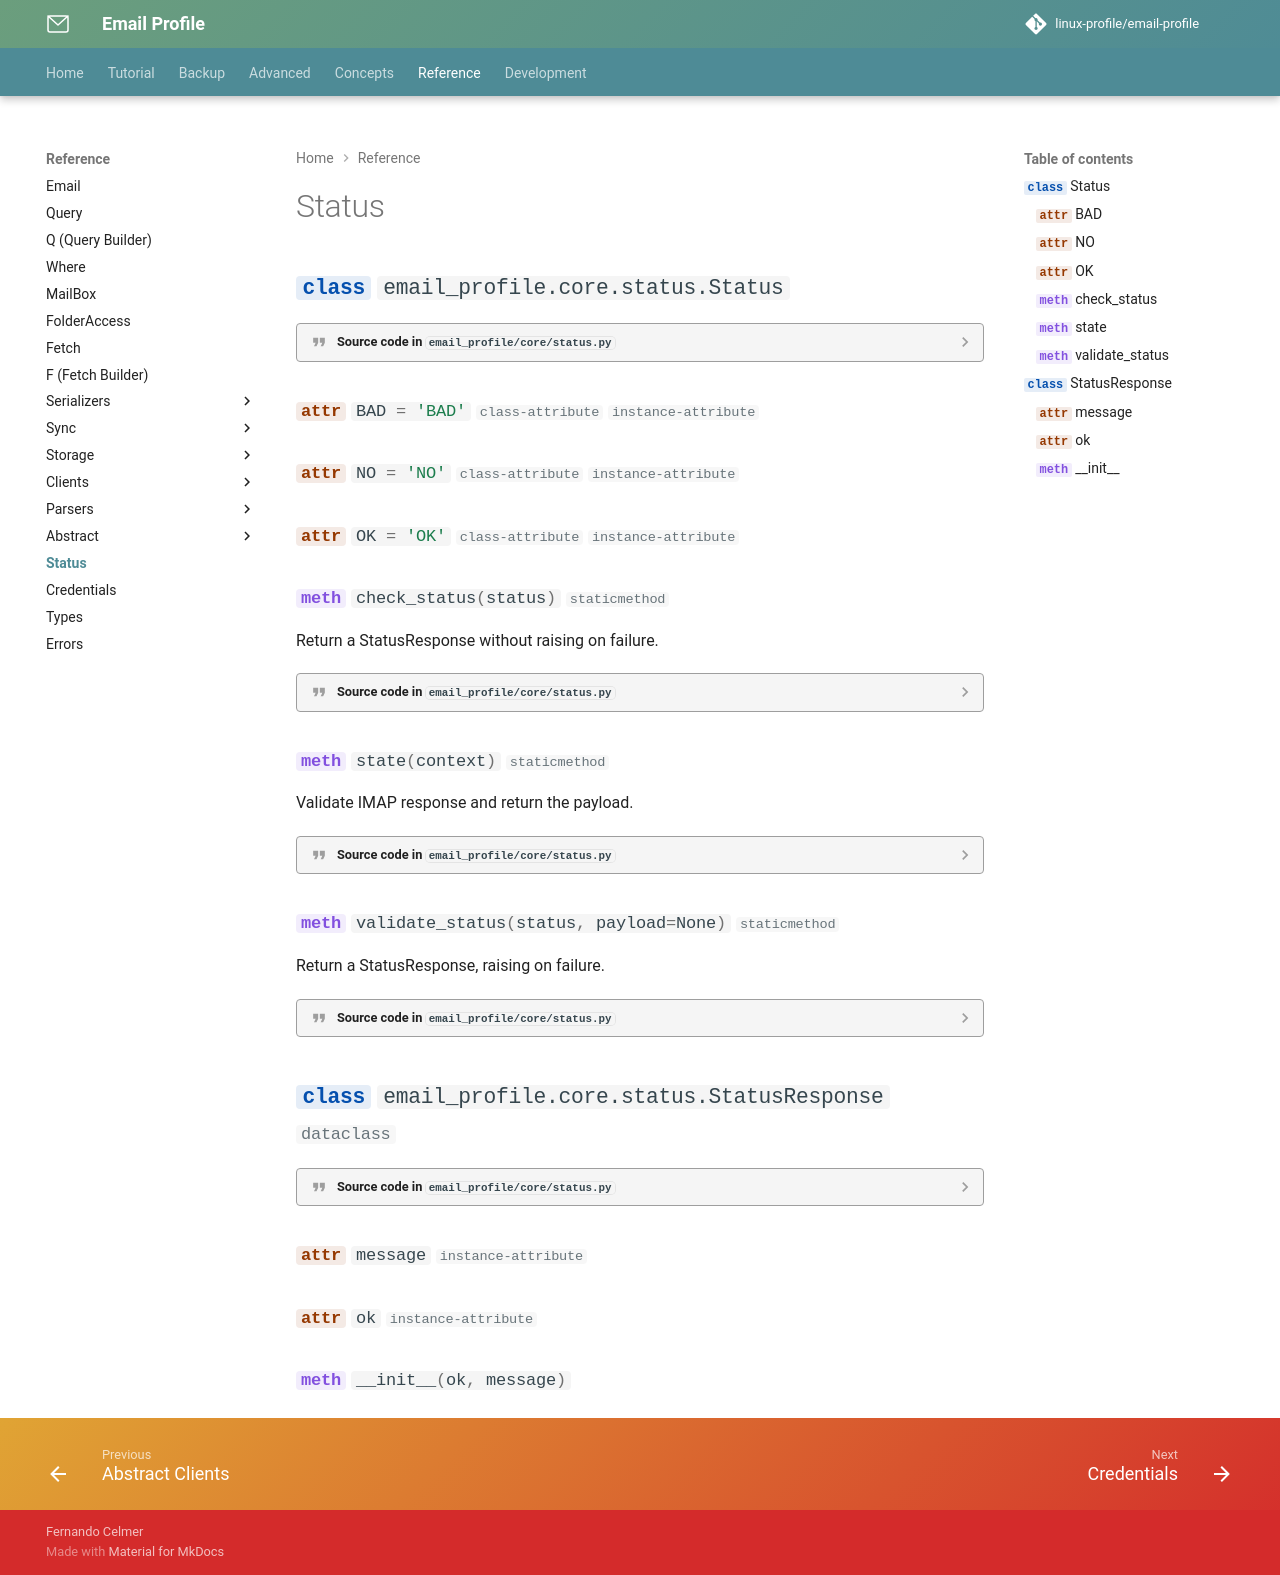

repository: linux-profile/email-profile · page: nav/reference/status/index.html · generator: mkdocs

# Status

::: email_profile.core.status.Status

::: email_profile.core.status.StatusResponse
